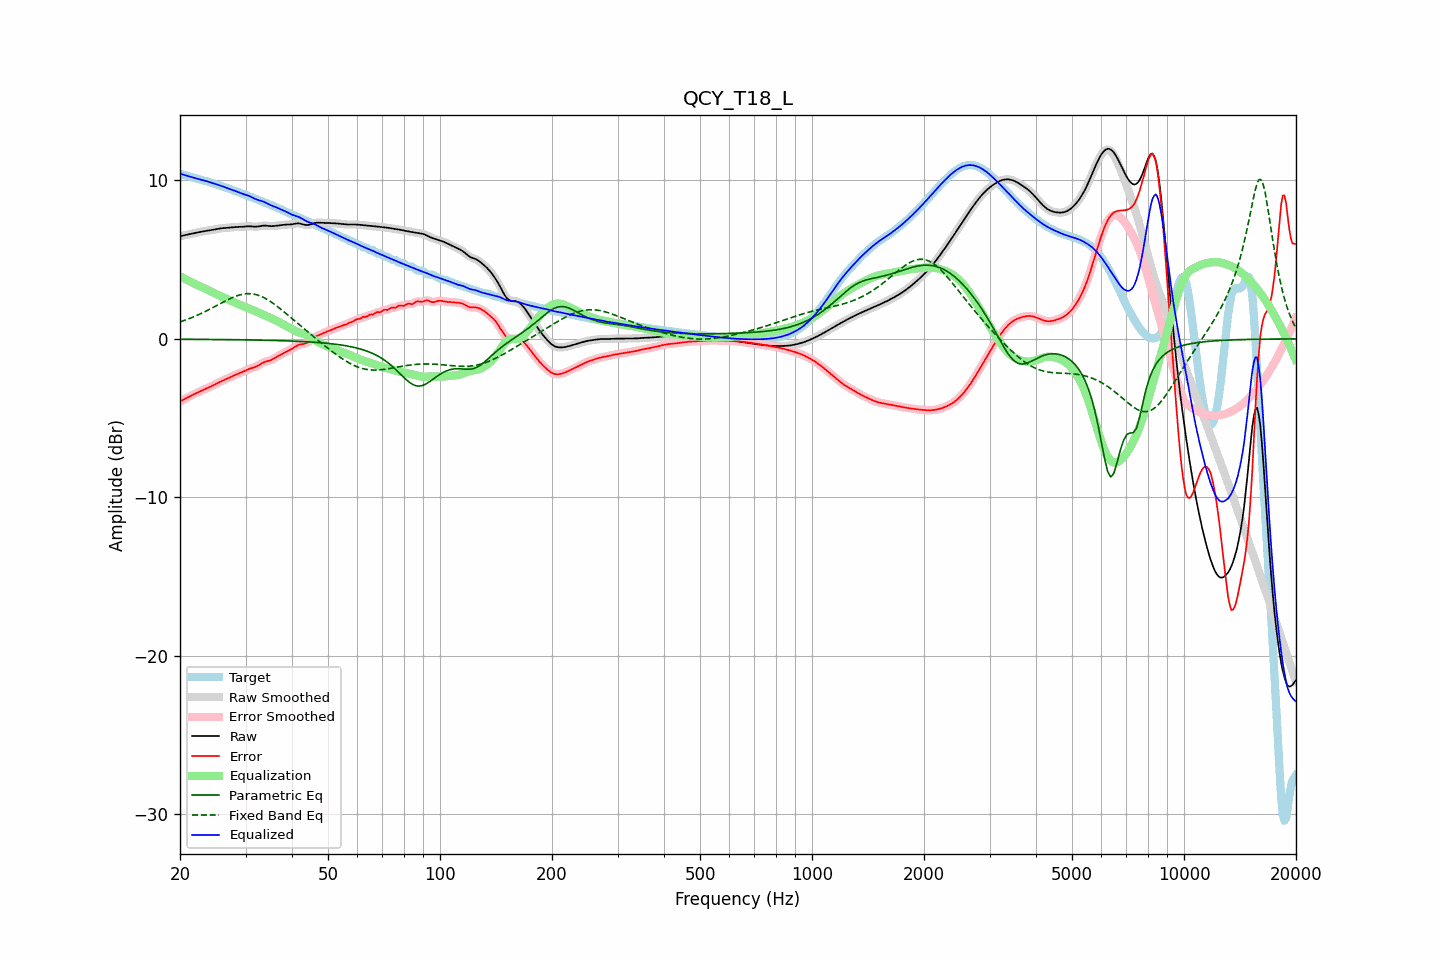

The data file committed next to this chart (first rows):
frequency, raw, error, smoothed, error_smoothed, equalization, parametric_eq, fixed_band_eq, equalized_raw, equalized_smoothed, target
20.00, 6.47, -3.95, 6.47, -3.95, 3.95, -0.02, 1.07, 10.42, 10.42, 10.41
20.20, 6.49, -3.89, 6.49, -3.90, 3.90, -0.03, 1.11, 10.39, 10.39, 10.39
20.40, 6.52, -3.84, 6.52, -3.84, 3.84, -0.03, 1.14, 10.36, 10.36, 10.36
20.61, 6.54, -3.79, 6.54, -3.79, 3.79, -0.03, 1.18, 10.33, 10.33, 10.34
20.81, 6.57, -3.74, 6.57, -3.74, 3.74, -0.03, 1.21, 10.30, 10.30, 10.30
21.02, 6.59, -3.68, 6.59, -3.69, 3.68, -0.03, 1.25, 10.27, 10.27, 10.27
21.23, 6.61, -3.63, 6.61, -3.63, 3.63, -0.03, 1.29, 10.24, 10.24, 10.24
21.44, 6.63, -3.58, 6.63, -3.58, 3.58, -0.03, 1.33, 10.21, 10.21, 10.21
21.66, 6.65, -3.53, 6.65, -3.53, 3.53, -0.03, 1.37, 10.18, 10.18, 10.18
21.87, 6.67, -3.48, 6.67, -3.48, 3.48, -0.03, 1.41, 10.15, 10.15, 10.15
22.09, 6.69, -3.43, 6.69, -3.43, 3.43, -0.03, 1.46, 10.12, 10.12, 10.12
22.31, 6.71, -3.38, 6.71, -3.38, 3.38, -0.03, 1.50, 10.10, 10.10, 10.10
22.54, 6.74, -3.34, 6.74, -3.34, 3.34, -0.03, 1.55, 10.07, 10.07, 10.07
22.76, 6.76, -3.29, 6.76, -3.29, 3.29, -0.03, 1.59, 10.05, 10.05, 10.05
22.99, 6.77, -3.25, 6.77, -3.25, 3.25, -0.03, 1.64, 10.02, 10.02, 10.02
23.22, 6.79, -3.20, 6.79, -3.20, 3.20, -0.03, 1.69, 9.99, 9.99, 9.99
23.45, 6.81, -3.16, 6.81, -3.16, 3.16, -0.04, 1.74, 9.97, 9.97, 9.97
23.69, 6.82, -3.11, 6.82, -3.11, 3.11, -0.04, 1.79, 9.93, 9.93, 9.94
23.92, 6.84, -3.07, 6.84, -3.07, 3.06, -0.04, 1.84, 9.90, 9.90, 9.90
24.16, 6.86, -3.02, 6.86, -3.02, 3.01, -0.04, 1.90, 9.87, 9.87, 9.87
24.40, 6.87, -2.97, 6.87, -2.97, 2.96, -0.04, 1.95, 9.83, 9.83, 9.84
24.65, 6.89, -2.91, 6.89, -2.91, 2.91, -0.04, 2.00, 9.80, 9.80, 9.80
24.89, 6.91, -2.86, 6.91, -2.86, 2.86, -0.04, 2.06, 9.77, 9.77, 9.77
25.14, 6.93, -2.80, 6.93, -2.80, 2.81, -0.04, 2.11, 9.74, 9.74, 9.73
25.39, 6.95, -2.75, 6.95, -2.75, 2.76, -0.04, 2.17, 9.71, 9.71, 9.70
25.65, 6.96, -2.70, 6.96, -2.70, 2.71, -0.04, 2.22, 9.67, 9.67, 9.67
25.91, 6.98, -2.66, 6.98, -2.66, 2.66, -0.04, 2.28, 9.64, 9.64, 9.64
26.16, 6.99, -2.61, 6.99, -2.61, 2.61, -0.05, 2.33, 9.60, 9.60, 9.60
26.43, 7.00, -2.57, 7.00, -2.57, 2.57, -0.05, 2.38, 9.56, 9.56, 9.57
26.69, 7.01, -2.53, 7.01, -2.53, 2.52, -0.05, 2.43, 9.53, 9.53, 9.53
26.96, 7.01, -2.48, 7.01, -2.48, 2.48, -0.05, 2.48, 9.49, 9.49, 9.49
27.23, 7.02, -2.43, 7.02, -2.43, 2.43, -0.05, 2.53, 9.45, 9.45, 9.46
27.50, 7.04, -2.38, 7.04, -2.38, 2.38, -0.05, 2.58, 9.42, 9.42, 9.42
27.77, 7.05, -2.34, 7.05, -2.34, 2.34, -0.05, 2.62, 9.39, 9.39, 9.38
28.05, 7.05, -2.29, 7.05, -2.29, 2.30, -0.05, 2.66, 9.35, 9.35, 9.34
28.33, 7.06, -2.25, 7.06, -2.25, 2.25, -0.06, 2.70, 9.31, 9.31, 9.31
28.62, 7.06, -2.21, 7.06, -2.21, 2.21, -0.06, 2.74, 9.27, 9.27, 9.27
28.90, 7.07, -2.17, 7.07, -2.17, 2.16, -0.06, 2.77, 9.23, 9.23, 9.23
29.19, 7.07, -2.13, 7.07, -2.13, 2.12, -0.06, 2.79, 9.19, 9.19, 9.20
29.48, 7.07, -2.09, 7.07, -2.08, 2.08, -0.06, 2.81, 9.15, 9.15, 9.16
29.78, 7.08, -2.04, 7.08, -2.04, 2.03, -0.06, 2.83, 9.12, 9.12, 9.12
30.08, 7.09, -1.99, 7.09, -1.99, 1.99, -0.06, 2.84, 9.08, 9.08, 9.08
30.38, 7.10, -1.94, 7.10, -1.94, 1.95, -0.07, 2.85, 9.05, 9.05, 9.04
30.68, 7.10, -1.90, 7.10, -1.90, 1.91, -0.07, 2.85, 9.02, 9.01, 9.00
30.99, 7.10, -1.86, 7.10, -1.86, 1.87, -0.07, 2.85, 8.97, 8.97, 8.96
31.30, 7.09, -1.83, 7.09, -1.83, 1.83, -0.07, 2.84, 8.92, 8.92, 8.92
31.61, 7.08, -1.80, 7.08, -1.80, 1.79, -0.07, 2.82, 8.87, 8.87, 8.88
31.93, 7.07, -1.77, 7.08, -1.76, 1.75, -0.07, 2.80, 8.82, 8.82, 8.84
32.24, 7.08, -1.72, 7.08, -1.72, 1.70, -0.08, 2.77, 8.78, 8.78, 8.80
32.57, 7.09, -1.66, 7.10, -1.66, 1.65, -0.08, 2.74, 8.74, 8.75, 8.76
32.89, 7.12, -1.60, 7.12, -1.60, 1.60, -0.08, 2.70, 8.72, 8.72, 8.71
33.22, 7.13, -1.54, 7.13, -1.54, 1.56, -0.08, 2.66, 8.69, 8.69, 8.67
33.55, 7.15, -1.48, 7.14, -1.49, 1.51, -0.09, 2.61, 8.66, 8.65, 8.63
33.89, 7.14, -1.45, 7.14, -1.45, 1.47, -0.09, 2.56, 8.61, 8.61, 8.59
34.23, 7.13, -1.42, 7.13, -1.42, 1.42, -0.09, 2.50, 8.56, 8.56, 8.55
34.57, 7.12, -1.39, 7.12, -1.39, 1.38, -0.09, 2.44, 8.50, 8.50, 8.51
34.92, 7.11, -1.36, 7.11, -1.36, 1.34, -0.09, 2.38, 8.45, 8.45, 8.47
35.27, 7.11, -1.32, 7.11, -1.32, 1.30, -0.10, 2.31, 8.41, 8.41, 8.43
35.62, 7.11, -1.26, 7.12, -1.26, 1.25, -0.10, 2.24, 8.37, 8.37, 8.38
35.97, 7.13, -1.20, 7.13, -1.21, 1.21, -0.10, 2.16, 8.33, 8.33, 8.33
... 635 more rows
